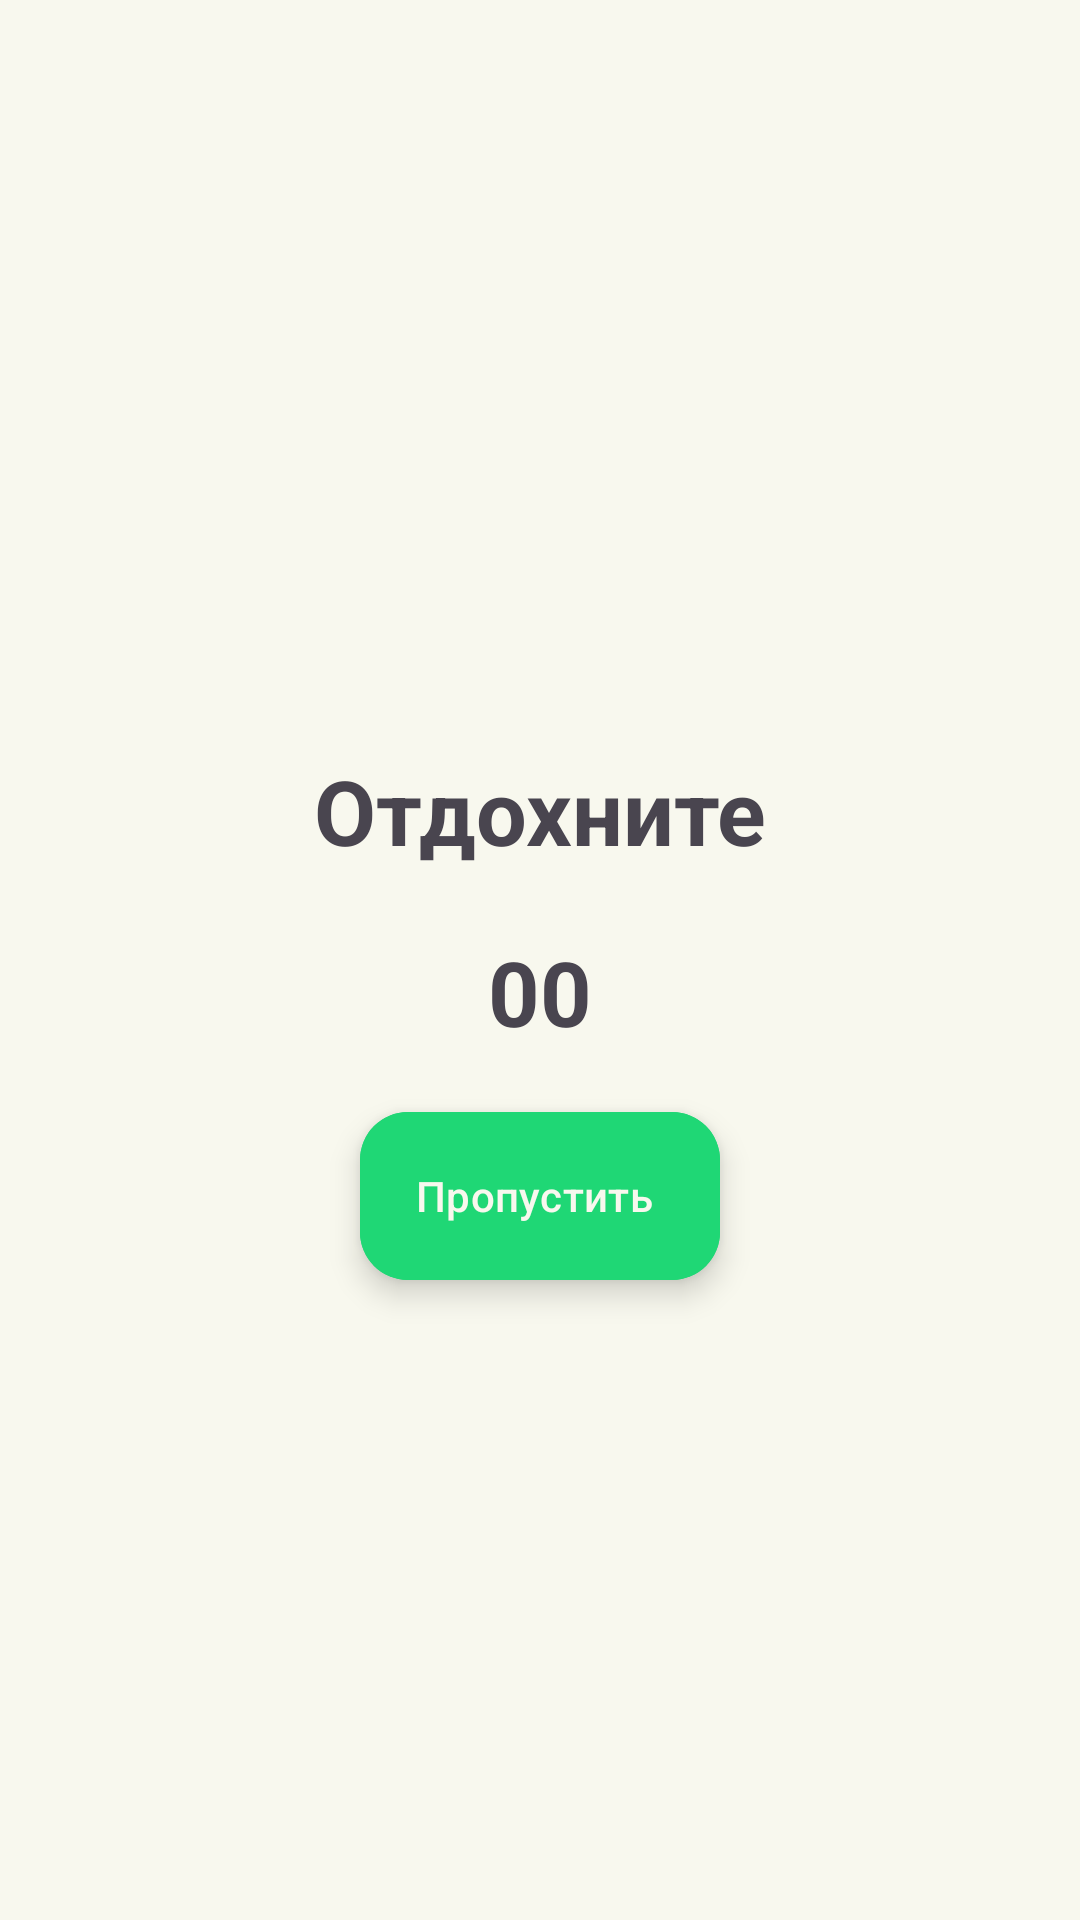

This screen was rendered from an Android layout file. Write that file and the resources it references.
<!-- AndroidManifest.xml: application theme HealthInJoyMain -->
<!-- res/layout/fragment_training_rest.xml -->
<?xml version="1.0" encoding="utf-8"?>
<androidx.constraintlayout.widget.ConstraintLayout xmlns:android="http://schemas.android.com/apk/res/android"
    xmlns:tools="http://schemas.android.com/tools"
    android:layout_width="match_parent"
    android:layout_height="match_parent"
    xmlns:app="http://schemas.android.com/apk/res-auto"
    android:background="@color/background"
    tools:context=".main.train.physical.ui.TrainingRestFragment">

    <com.google.android.material.textview.MaterialTextView
        android:id="@+id/rest_text"
        android:layout_width="wrap_content"
        android:layout_height="wrap_content"
        app:layout_constraintStart_toStartOf="parent"
        app:layout_constraintEnd_toEndOf="parent"
        app:layout_constraintTop_toTopOf="parent"
        app:layout_constraintBottom_toBottomOf="parent"
        android:layout_marginBottom="100dp"
        android:textSize="30sp"
        android:textStyle="bold"
        android:text="Отдохните" />

    <com.google.android.material.textview.MaterialTextView
        android:id="@+id/time_remained"
        android:layout_width="wrap_content"
        android:layout_height="wrap_content"
        app:layout_constraintStart_toStartOf="parent"
        app:layout_constraintEnd_toEndOf="parent"
        app:layout_constraintTop_toBottomOf="@id/rest_text"
        android:layout_marginTop="20dp"
        android:textSize="30sp"
        android:textStyle="bold"
        android:text="@string/zero_time" />

    <com.google.android.material.floatingactionbutton.ExtendedFloatingActionButton
        android:id="@+id/skip"
        android:layout_width="wrap_content"
        android:layout_height="wrap_content"
        app:layout_constraintStart_toStartOf="parent"
        app:layout_constraintEnd_toEndOf="parent"
        app:layout_constraintTop_toBottomOf="@id/time_remained"
        android:layout_marginTop="20dp"
        android:backgroundTint="@color/green"
        android:text="Пропустить"
        android:textColor="@color/background"/>
















</androidx.constraintlayout.widget.ConstraintLayout>
<!-- resources referenced by this layout -->
<resources>
  <color name="background">#F8F8EE</color>
  <color name="green">#1FD775</color>
  <string name="zero_time">00</string>
  <style name="HealthInJoyMain" parent="Theme.Material3.DayNight.NoActionBar">
          <item name="cardElevation">5dp</item>
          <item name="materialCardViewStyle">@style/Widget.Material3.CardView.Elevated</item>
          <item name="strokeWidth">0dp</item>
          <item name="android:statusBarColor">@color/green</item>
          <item name="buttonStyle">@style/Widget.Material3.Button.TonalButton</item>
          <item name="android:windowBackground">@color/background</item>
      </style>
</resources>
